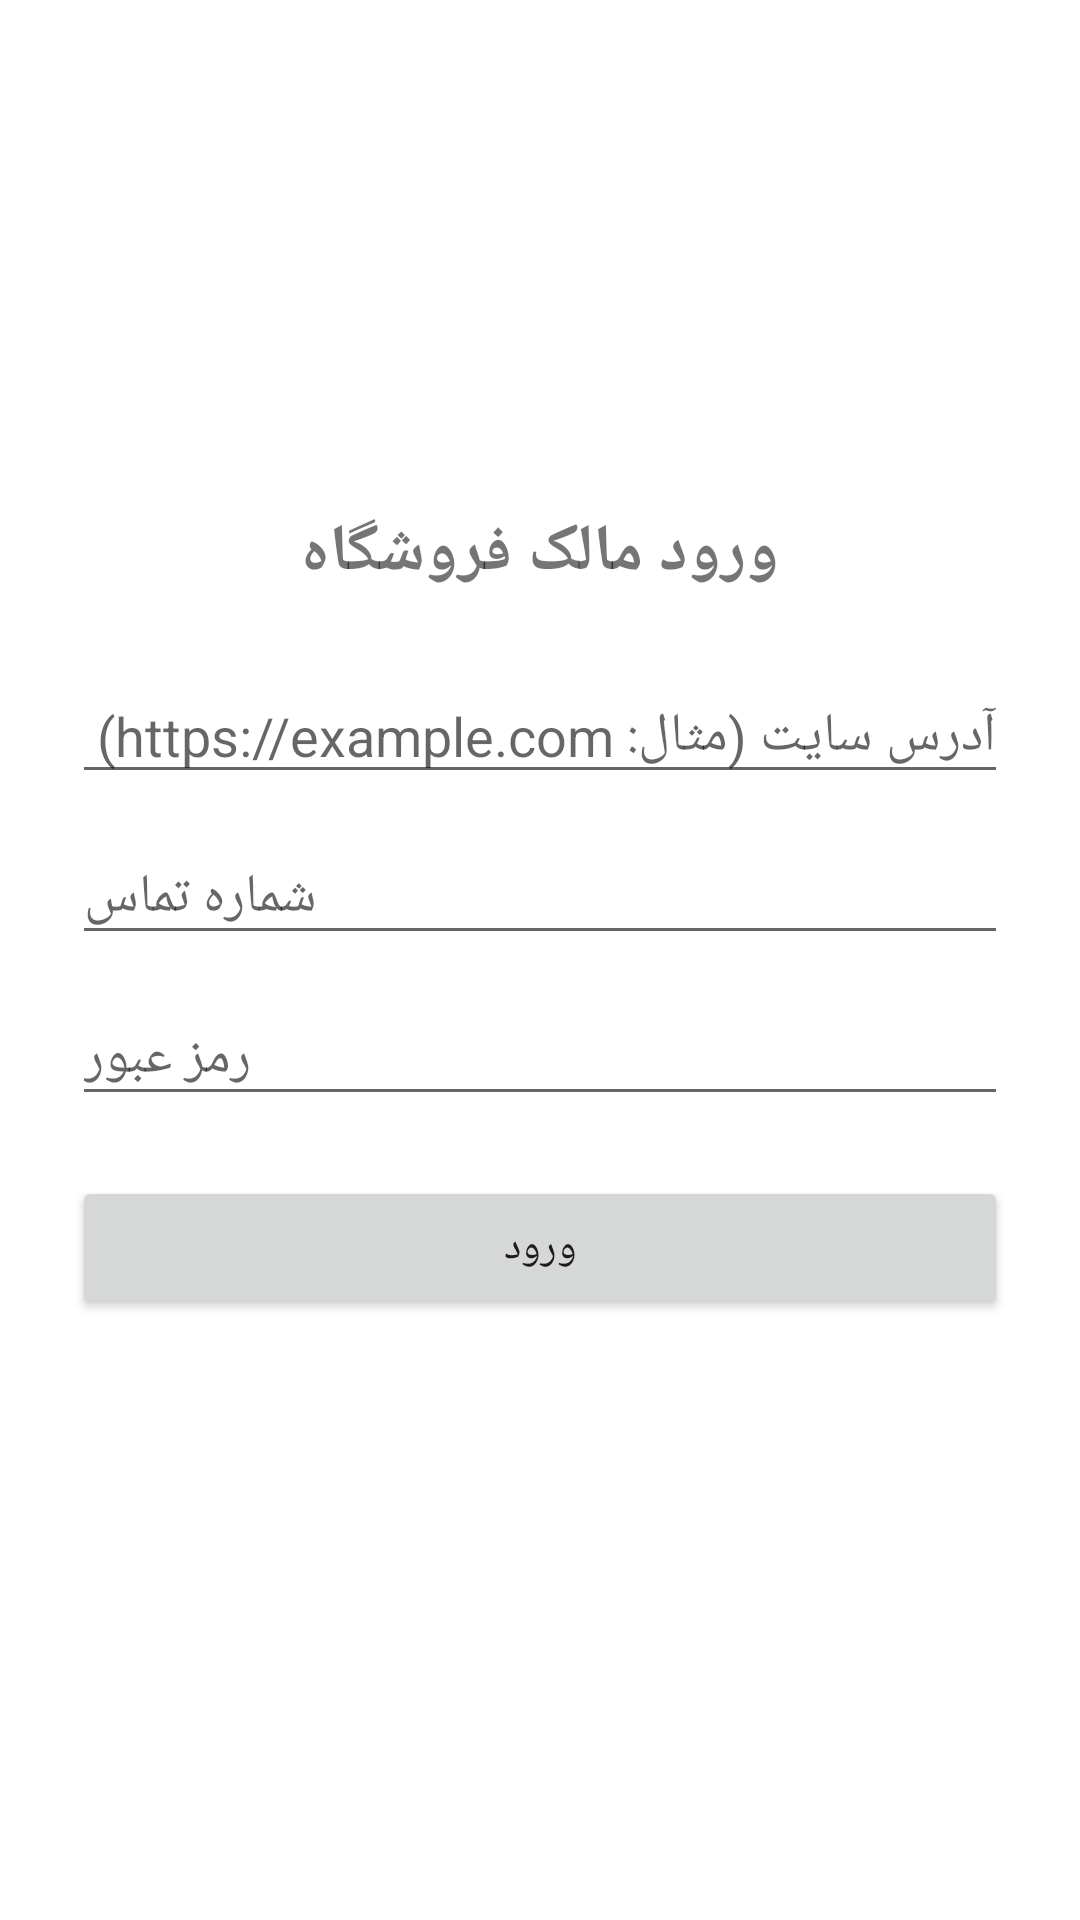

The Android layout XML behind this screen, and the referenced resources:
<!-- AndroidManifest.xml: application theme Theme.CardToCard -->
<!-- res/layout/activity_login.xml -->
<?xml version="1.0" encoding="utf-8"?>
<LinearLayout xmlns:android="http://schemas.android.com/apk/res/android"
    android:layout_width="match_parent"
    android:layout_height="match_parent"
    android:orientation="vertical"
    android:gravity="center"
    android:padding="24dp">

    <TextView
        android:layout_width="wrap_content"
        android:layout_height="wrap_content"
        android:text="ورود مالک فروشگاه"
        android:textSize="22sp"
        android:textStyle="bold"
        android:layout_marginBottom="24dp" />

    <EditText
        android:id="@+id/edit_site_url"
        android:layout_width="match_parent"
        android:layout_height="wrap_content"
        android:hint="آدرس سایت (مثال: https://example.com)"
        android:inputType="textUri"
        android:layout_marginBottom="12dp" />

    <EditText
        android:id="@+id/edit_phone"
        android:layout_width="match_parent"
        android:layout_height="wrap_content"
        android:hint="شماره تماس"
        android:inputType="phone"
        android:layout_marginBottom="12dp" />

    <EditText
        android:id="@+id/edit_password"
        android:layout_width="match_parent"
        android:layout_height="wrap_content"
        android:hint="رمز عبور"
        android:inputType="textPassword"
        android:layout_marginBottom="20dp" />

    <Button
        android:id="@+id/btn_login"
        android:layout_width="match_parent"
        android:layout_height="wrap_content"
        android:text="ورود" />

    <TextView
        android:id="@+id/text_error"
        android:layout_width="wrap_content"
        android:layout_height="wrap_content"
        android:textColor="#D32F2F"
        android:layout_marginTop="12dp" />

    <ProgressBar
        android:id="@+id/progress"
        android:layout_width="wrap_content"
        android:layout_height="wrap_content"
        android:visibility="gone"
        android:layout_marginTop="12dp" />

</LinearLayout>
<!-- resources referenced by this layout -->
<resources>
  <style name="Theme.CardToCard" parent="Theme.MaterialComponents.Light.NoActionBar" />
</resources>
